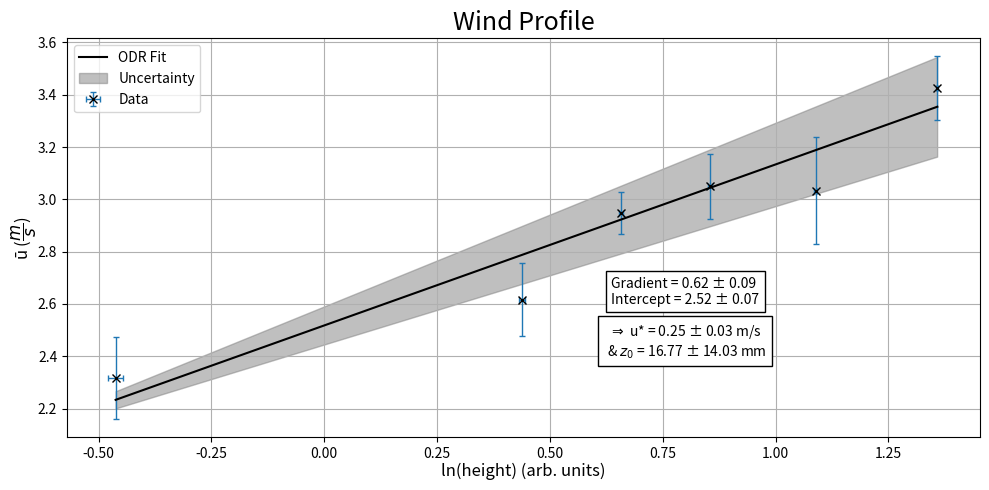

This figure's Python source:
# -*- coding: utf-8 -*-
"""
Created on Fri Nov  1 11:25:29 2024

[redacted]
"""


# imports

import numpy as np
import matplotlib.pyplot as plt
import pandas as pd
import scipy.optimize as op
from pathlib import Path
import scipy as sp
from scipy.odr import *


def linear(p, x):
     m, c = p
     return m*x + c

# dataset 4

# log_z = [4.143134726391533, 5.043425116919247, 5.262690188904886, 5.459585514144159, 5.6937321388027, 5.963579343618446]

# mean_u = [1.8284090478307335, 1.9677130971633128, 2.384673304691925, 2.474661661885532, 2.3661642884683762, 2.8545403096463255]

# mean_u_error = [0.1406093383634902, 0.12310657118068324, 0.07215002722183605, 0.11334256406865317, 0.17732129549146136, 0.1112217595671865]

# log_z_plus_error = [0.01574835696813892, 0.0064308903302903175, 0.005167970158442614, 0.004246290881451564, 0.0033613477027047978, 0.002567395505246317]

# log_z_minus_error = [0.016000341346440905, 0.006472514505617255, 0.0051948168771041026, 0.004264398786457235, 0.003372684478639698, 0.0025740039951722693]

# average_z_error = (np.array(log_z_plus_error) + np.array(log_z_minus_error)) / 2


# dataset 3 cm
# log_z = [4.143134726391533, 5.043425116919247, 5.262690188904886, 5.459585514144159, 5.6937321388027, 5.963579343618446]

# mean_u = [2.3157222870331933, 2.616469672335934, 2.948246085652236, 3.050095759858636, 3.033318833409567, 3.4245112123727606]

# mean_u_error = [0.1568119741548899, 0.13944151148129347, 0.08022192063943745, 0.12513896307710182, 0.20567375702558244, 0.12195903750065673]

# log_z_plus_error = [0.01574835696813892, 0.0064308903302903175, 0.005167970158442614, 0.004246290881451564, 0.0033613477027047978, 0.002567395505246317]

# log_z_minus_error = [0.016000341346440905, 0.006472514505617255, 0.0051948168771041026, 0.004264398786457235, 0.003372684478639698, 0.0025740039951722693]

# average_z_error = (np.array(log_z_plus_error) + np.array(log_z_minus_error)) / 2

# filename = 'Wind Profile Dataset 3 - cm'

# # dataset 3 m

log_z = [-0.4620354595965587, 0.4382549309311553, 0.6575200029167941, 0.8544153281560676, 1.0885619528146082, 1.358409157630355]

mean_u = [2.3157222870331933, 2.616469672335934, 2.948246085652236, 3.050095759858636, 3.033318833409567, 3.4245112123727606]

mean_u_error = [0.1568119741548899, 0.13944151148129347, 0.08022192063943745, 0.12513896307710182, 0.20567375702558244, 0.12195903750065673]

log_z_plus_error = [0.0157483569681392, 0.0064308903302904286, 0.005167970158442614, 0.00424629088145112, 0.0033613477027047978, 0.002567395505245651]

log_z_minus_error = [0.016000341346441127, 0.006472514505617477, 0.0051948168771039915, 0.004264398786457346, 0.003372684478639032, 0.0025740039951727134]

average_z_error = (np.array(log_z_plus_error) + np.array(log_z_minus_error)) / 2

filename = 'Wind Profile'



x_dummy = np.array(np.arange(min(log_z),max(log_z),0.01))

lin_model = Model(linear)

data = RealData(log_z, mean_u, sx = average_z_error, sy = mean_u_error)

odr = ODR(data, lin_model, beta0=[0., 1.])
out = odr.run()

x_fit = np.linspace(log_z[0], log_z[-1], 100)
y_fit = linear(out.beta, x_fit)

gradient = out.beta[0]
intercept = out.beta[1]

gradient_error = out.sd_beta[0]
intercept_error = out.sd_beta[1]

# gradient_error = out.cov_beta[0,0]
# intercept_error = out.cov_beta[1,1]


plt.figure(figsize = (10,5))
plt.errorbar(log_z, mean_u, xerr=(log_z_minus_error, log_z_plus_error), yerr=mean_u_error, \
            capsize = 2, elinewidth = 1, capthick = 1, barsabove = False, fmt = 'x', \
                color = 'black', alpha = 1, ecolor = 'tab:blue', label='Data')
plt.plot(x_fit, y_fit, label = 'ODR Fit', color = 'black')
y_min =  (gradient - gradient_error) * np.array(x_dummy) + (intercept - intercept_error)
y_max =  (gradient + gradient_error) * np.array(x_dummy) + (intercept + intercept_error)
# print(y_min)
# print(y_max)

z_0 = np.exp(-intercept/gradient)*1000
z_0_max = np.exp(-(intercept + intercept_error)/(gradient - gradient_error))*1000
z_0_min = np.exp(-(intercept - intercept_error)/(gradient + gradient_error))*1000

z_0_rel_err = np.sqrt(((gradient_error/gradient)**2) + ((intercept_error/intercept)**2))
z_0_err = z_0_rel_err * z_0
z_0_err_plus = np.abs(z_0_max - z_0)
z_0_err_plus = np.abs(z_0 - z_0_min)
z_o_avg_error = (z_0_err_plus + z_0_err_plus)/2


plt.fill_between(x_dummy, y_min, y_max, alpha = 0.5, label = 'Uncertainty', color='grey')

plt.grid()
plt.title('Wind Profile', fontsize = 18)
plt.xlabel('ln(height) (arb. units)', fontsize = 12, labelpad=1.2)
plt.ylabel(r'ū ($\dfrac{m}{s}$)', fontsize = 12, labelpad=-1)
plt.text(0.8, 2.6, "Gradient = {0:.2f} \u00b1 {1:.2f} \nIntercept = {2:.2f} \u00b1 {3:.2f}" \
                .format(gradient, gradient_error, intercept, intercept_error), bbox = dict(facecolor = 'white'), size = 'medium', ha = 'center')
plt.text(0.8, 2.4, "$\Rightarrow$ u* = {0:.2f} \u00b1 {1:.2f} m/s \n & $z_0$ = {2:.2f} \u00b1 {3:.2f} mm" \
                .format(gradient*0.4, gradient_error*0.4, z_0, z_o_avg_error), bbox = dict(facecolor = 'white'), size = 'medium', ha = 'center')

plt.legend()
print("gradient, intercept, gradient_error, intercept_error")
print(gradient, intercept, gradient_error, intercept_error)
plt.tight_layout()
plt.savefig(filename, dpi=1200)
plt.show()

